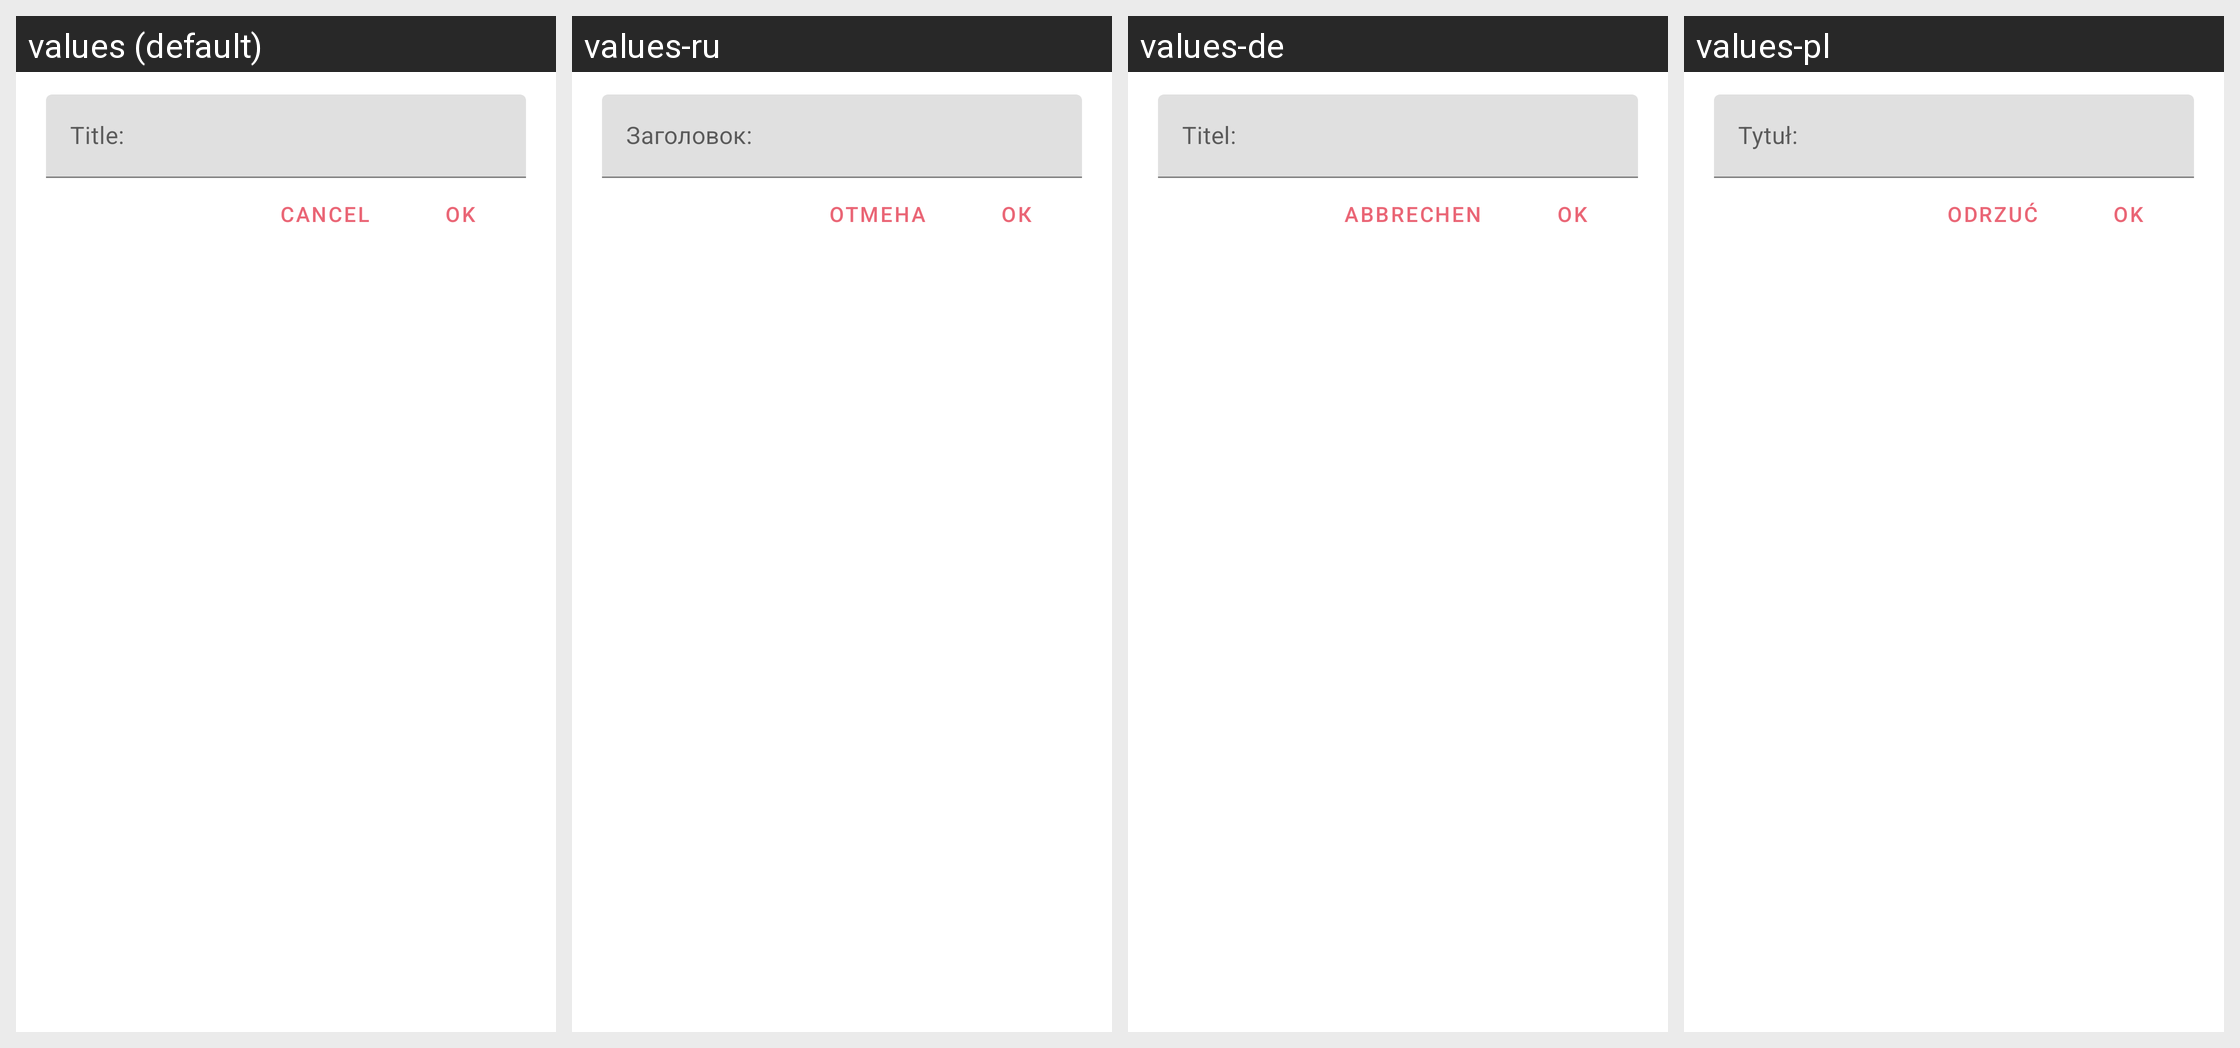

Translations of the strings shown on this Android screen, per locale in the grid:
Android screen res/layout/dialog_edit_title.xml rendered under 4 locales, left to right: values (default), values-ru, values-de, values-pl. Device: Nexus 5 (rendered at 1080×1920; each locale shown at half size, 540×960, under a caption strip naming it); theme AppTheme.
Other locales in the repository, not shown: values-es, values-fr-rFR, values-in, values-it, values-nl, values-pt, values-zh, values-zh-rTW.
Strings drawn on this screen, with the default value and each locale's value (text and hints the layout hard-codes, and strings that could not be matched under every locale, appear in the picture but are not listed):

dialog_title_hint
  values: Title:
  values-ru: Заголовок:
  values-de: Titel:
  values-pl: Tytuł:

app_ok
  values: OK
  values-ru: ОК
  values-de: OK
  values-pl: OK

app_cancel
  values: Cancel
  values-ru: Отмена
  values-de: Abbrechen
  values-pl: Odrzuć
